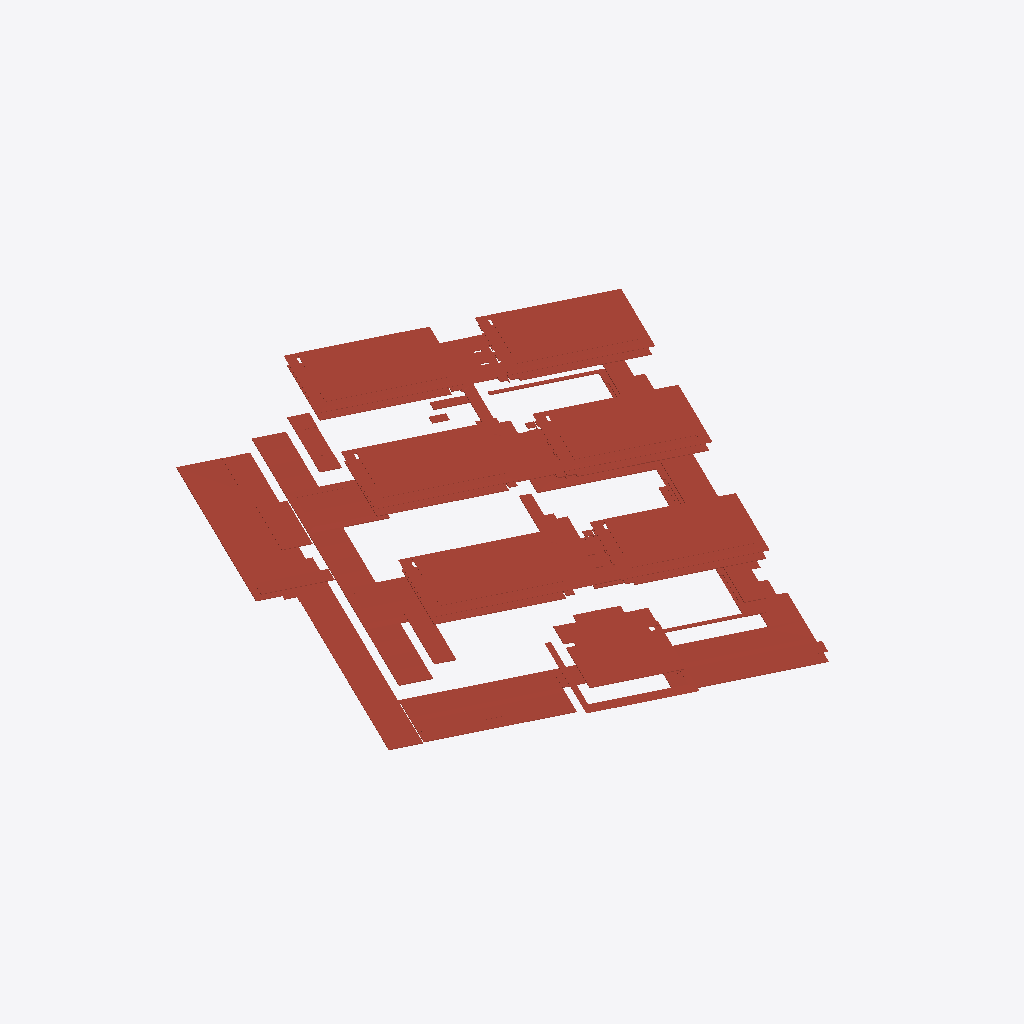
Isometric view of an IFC building model (IFC-SPF (STEP), schema IFC2X3, length unit millimetre), seen from the south-west, elements coloured by IFC class (only those large enough to see are counted): 66 roofs (red-brown).
Extent 199.3 m × 217.0 m × 36.1 m (x, y, z). Storeys (13): 00_000_FF_CorsoReg.Margherita at 243.43 m; 00_PRC_FF at 247.18 m; 00_000_FF_CorsoAppioClaudio at 249.70 m; 00_P00_FF at 251.31 m; 00_P01_FF at 256.75 m; 00_P02_FF at 262.19 m; 00_P03_FF at 267.63 m; 00_PC1_FF at 271.09 m; 00_P04_FF at 272.43 m; 00_P05_FF at 277.23 m; 00_PC2_FF at 280.69 m; 00_P06_FF at 281.87 m; 00_PC3_FF at 285.33 m. Elements (121): 121 IfcRoof.

HEADER;
FILE_DESCRIPTION(('ViewDefinition [CoordinationView_V2.0]','RevitIdentifiers [ContentGUID: dc5b30d9-be18-4762-a84a-a7b42c576090, VersionGUID: 18dd77be-4cd2-4390-a543-0eb2ad93e440, NumberOfSaves: 5118]','CoordinateReference [CoordinateBase: Shared Coordinates, ProjectSite: NHT_PFTE-Globale]'),'2;1');
FILE_NAME('000001_FTE_00_000_ARC_PIM_000_ROOF.ifc','2025-07-17T16:29:59+01:00',(''),(''),'ODA SDAI 24.12','Autodesk Revit 25.3.0.46 (ENU) - IFC 25.3.0.46','');
FILE_SCHEMA(('IFC2X3'));
ENDSEC;
DATA;
#27=IFCPROJECT('3wkJM6kzb3JPkadonU6Gd8',#18,'000001',$,$,'Nuovo Ospedale per l’ASL Città di Torino','FTE',(#22),#36591);
#89=IFCSITE('3wkJM6kzb3JPkadonU6GdA',#18,'Default',$,$,#88,$,$,.ELEMENT.,(42,24,53,508911),(-71,-15,-29,-58837),0.0,$,$);
#32=IFCBUILDING('3wkJM6kzb3JPkadonU6Gd9',#18,'00',$,$,#30,$,'00',.ELEMENT.,$,$,#31);
#36=IFCBUILDINGSTOREY('1oUzBzUGHB2QDLuQDBcOe_',#18,'00_000_FF_CorsoReg.Margherita',$,'Level:Livelli PFTE_QuotaAssoluta',#35,$,'00_000_FF_CorsoReg.Margherita',.ELEMENT.,243429.99999999994);
#40=IFCBUILDINGSTOREY('3hfyH8aY91Wvixrhxpw8ek',#18,'00_PRC_FF',$,'Level:Livelli PFTE_QuotaAssoluta',#39,$,'00_PRC_FF',.ELEMENT.,247179.99999999994);
#44=IFCBUILDINGSTOREY('0GnRyFKUz9reS$LRmOnCVR',#18,'00_000_FF_CorsoAppioClaudio',$,'Level:Livelli PFTE_QuotaAssoluta',#43,$,'00_000_FF_CorsoAppioClaudio',.ELEMENT.,249699.9999999999);
#48=IFCBUILDINGSTOREY('1oUzBzUGHB2QDLuQDBcOeu',#18,'00_P00_FF',$,'Level:Livelli PFTE_QuotaAssoluta',#47,$,'00_P00_FF',.ELEMENT.,251309.99999999994);
#52=IFCBUILDINGSTOREY('3hfyH8aY91Wvixrhxpw8ej',#18,'00_P01_FF',$,'Level:Livelli PFTE_QuotaAssoluta',#51,$,'00_P01_FF',.ELEMENT.,256749.99999999994);
#56=IFCBUILDINGSTOREY('3hfyH8aY91Wvixrhxpw8ei',#18,'00_P02_FF',$,'Level:Livelli PFTE_QuotaAssoluta',#55,$,'00_P02_FF',.ELEMENT.,262189.99999999994);
#60=IFCBUILDINGSTOREY('3hfyH8aY91Wvixrhxpw8ep',#18,'00_P03_FF',$,'Level:Livelli PFTE_QuotaAssoluta',#59,$,'00_P03_FF',.ELEMENT.,267630.0);
#64=IFCBUILDINGSTOREY('0O5L4ovcL53e8dM1lYWTZB',#18,'00_PC1_FF',$,'Level:Livelli PFTE_QuotaAssoluta',#63,$,'00_PC1_FF',.ELEMENT.,271093.0);
#68=IFCBUILDINGSTOREY('3hfyH8aY91Wvixrhxpw8eo',#18,'00_P04_FF',$,'Level:Livelli PFTE_QuotaAssoluta',#67,$,'00_P04_FF',.ELEMENT.,272430.0);
#72=IFCBUILDINGSTOREY('3hfyH8aY91Wvixrhxpw8en',#18,'00_P05_FF',$,'Level:Livelli PFTE_QuotaAssoluta',#71,$,'00_P05_FF',.ELEMENT.,277230.0);
#76=IFCBUILDINGSTOREY('0O5L4ovcL53e8dM1lYWTZE',#18,'00_PC2_FF',$,'Level:Livelli PFTE_QuotaAssoluta',#75,$,'00_PC2_FF',.ELEMENT.,280693.0);
#80=IFCBUILDINGSTOREY('3hfyH8aY91Wvixrhxpw8em',#18,'00_P06_FF',$,'Level:Livelli PFTE_QuotaAssoluta',#79,$,'00_P06_FF',.ELEMENT.,281870.0);
#84=IFCBUILDINGSTOREY('1oUzBzUGHB2QDLuQDBcOe$',#18,'00_PC3_FF',$,'Level:Livelli PFTE_QuotaAssoluta',#83,$,'00_PC3_FF',.ELEMENT.,285333.0);
#34225=IFCROOF('1cmA8XTnzFaf76yuZvY4F6',#18,'Basic Roof:T05-CV_RO-RCC_256mm_CoperturaCarrabile:5387464',$,'Basic Roof:T05-CV_RO-RCC_256mm_CoperturaCarrabile',#34178,#34224,'5387464',.NOTDEFINED.);
#7954=IFCROOF('178YNr9rLCyg1pQnobnyZ9',#18,'Basic Roof:T01-CV_FL-MBR_285mm_CopertureTecniche:2279768',$,'Basic Roof:T01-CV_FL-MBR_285mm_CopertureTecniche',#7849,#7953,'2279768',.NOTDEFINED.);
#33885=IFCROOF('3douhZ$p1DWeJWdiZ1EPXy',#18,'Basic Roof:T09-CV_FL-MBR_285mm_CoperturePensiline:5318465',$,'Basic Roof:T09-CV_FL-MBR_285mm_CoperturePensiline',#33869,$,'5318465',.NOTDEFINED.);
#33575=IFCROOF('0Ajj7BpBvFm80ZybdZ6P$o',#18,'Basic Roof:T09-CV_FL-MBR_285mm_CoperturePensiline:5312062',$,'Basic Roof:T09-CV_FL-MBR_285mm_CoperturePensiline',#33546,$,'5312062',.NOTDEFINED.);
#33679=IFCROOF('3douhZ$p1DWeJWdiZ1EPdh',#18,'Basic Roof:T09-CV_FL-MBR_285mm_CoperturePensiline:5318337',$,'Basic Roof:T09-CV_FL-MBR_285mm_CoperturePensiline',#33663,$,'5318337',.NOTDEFINED.);
#34091=IFCROOF('3douhZ$p1DWeJWdiZ1EPlV',#18,'Basic Roof:T09-CV_FL-MBR_285mm_CoperturePensiline:5318565',$,'Basic Roof:T09-CV_FL-MBR_285mm_CoperturePensiline',#34075,$,'5318565',.NOTDEFINED.);
#33988=IFCROOF('3douhZ$p1DWeJWdiZ1EPWo',#18,'Basic Roof:T09-CV_FL-MBR_285mm_CoperturePensiline:5318515',$,'Basic Roof:T09-CV_FL-MBR_285mm_CoperturePensiline',#33972,$,'5318515',.NOTDEFINED.);
#33782=IFCROOF('3douhZ$p1DWeJWdiZ1EPcs',#18,'Basic Roof:T09-CV_FL-MBR_285mm_CoperturePensiline:5318387',$,'Basic Roof:T09-CV_FL-MBR_285mm_CoperturePensiline',#33766,$,'5318387',.NOTDEFINED.);
#11404=IFCROOF('25qlAkc3L9UvwXTb75j8tO',#18,'Basic Roof:T05-CV_RO-RCC_256mm_CoperturaCarrabile:4596567',$,'Basic Roof:T05-CV_RO-RCC_256mm_CoperturaCarrabile',#11338,#11403,'4596567',.NOTDEFINED.);
#11179=IFCROOF('3GkV5eGmX8SQKhlmK8XPZ6',#18,'Basic Roof:T05-CV_RO-RCC_256mm_CoperturaCarrabile:3903819',$,'Basic Roof:T05-CV_RO-RCC_256mm_CoperturaCarrabile',#11137,#11178,'3903819',.NOTDEFINED.);
#10667=IFCROOF('3FRRoOCdLEOvoYKRTudKd2',#18,'Basic Roof:T01-CV_FL-MBR_285mm_CopertureTecniche:2281182',$,'Basic Roof:T01-CV_FL-MBR_285mm_CopertureTecniche',#10247,#10666,'2281182',.NOTDEFINED.);
#11129=IFCROOF('3GkV5eGmX8SQKhlmK8XOnJ',#18,'Basic Roof:T05-CV_RO-RCC_256mm_CoperturaCarrabile:3903034',$,'Basic Roof:T05-CV_RO-RCC_256mm_CoperturaCarrabile',#11071,#11128,'3903034',.NOTDEFINED.);
#10910=IFCROOF('3FRRoOCdLEOvoYKRTudLTL',#18,'Basic Roof:T01-CV_FL-MBR_285mm_CopertureTecniche:2281545',$,'Basic Roof:T01-CV_FL-MBR_285mm_CopertureTecniche',#10675,#10909,'2281545',.NOTDEFINED.);
#7623=IFCROOF('3WxTf$Vc12MxsOxgbBMk4f',#18,'Basic Roof:T02-CV_RO-PIE_290mm_Terrazze:1869553',$,'Basic Roof:T02-CV_RO-PIE_290mm_Terrazze',#7576,#7622,'1869553',.NOTDEFINED.);
#16889=IFCROOF('0U9PeM9LLD1xwTwYHvxBz_',#18,'Basic Roof:T02-CV_RO-PIE_290mm_Terrazze:4803566',$,'Basic Roof:T02-CV_RO-PIE_290mm_Terrazze',#16842,#16888,'4803566',.NOTDEFINED.);
#16944=IFCROOF('0U9PeM9LLD1xwTwYHvxBYJ',#18,'Basic Roof:T02-CV_RO-PIE_290mm_Terrazze:4803587',$,'Basic Roof:T02-CV_RO-PIE_290mm_Terrazze',#16897,#16943,'4803587',.NOTDEFINED.);
#8196=IFCROOF('178YNr9rLCyg1pQnobny8U',#18,'Basic Roof:T06-CV_RO-TER_624mm_CoperturasottoVerdePensile:2279886',$,'Basic Roof:T06-CV_RO-TER_624mm_CoperturasottoVerdePensile',#8150,#8195,'2279886',.NOTDEFINED.);
#7568=IFCROOF('2YRxpxFJP3ix1Il5zkb8On',#18,'Basic Roof:T02-CV_RO-PIE_290mm_Terrazze:1710699',$,'Basic Roof:T02-CV_RO-PIE_290mm_Terrazze',#5963,#7567,'1710699',.NOTDEFINED.);
#7748=IFCROOF('1rSoA4mwHCMQAkzdbtfuqv',#18,'Basic Roof:T05-CV_RO-RCC_256mm_CoperturaCarrabile:2204114',$,'Basic Roof:T05-CV_RO-RCC_256mm_CoperturaCarrabile',#7631,#7747,'2204114',.NOTDEFINED.);
#23606=IFCROOF('14c2LlF_X1v84g_cSCmBa4',#18,'Basic Roof:T01-CV_FL-MBR_285mm_CopertureTecniche:4818360',$,'Basic Roof:T01-CV_FL-MBR_285mm_CopertureTecniche',#23435,#23605,'4818360',.NOTDEFINED.);
#23074=IFCROOF('14c2LlF_X1v84g_cSCmBcY',#18,'Basic Roof:T01-CV_FL-MBR_285mm_CopertureTecniche:4818206',$,'Basic Roof:T01-CV_FL-MBR_285mm_CopertureTecniche',#22898,#23073,'4818206',.NOTDEFINED.);
#33964=IFCROOF('3douhZ$p1DWeJWdiZ1EPX8',#18,'Basic Roof:T09-CV_FL-MBR_285mm_CoperturePensiline:5318485',$,'Basic Roof:T09-CV_FL-MBR_285mm_CoperturePensiline',#33901,#33963,'5318485',.NOTDEFINED.);
#23784=IFCROOF('14c2LlF_X1v84g_cSCmBbz',#18,'Basic Roof:T01-CV_FL-MBR_285mm_CopertureTecniche:4818369',$,'Basic Roof:T01-CV_FL-MBR_285mm_CopertureTecniche',#23613,#23783,'4818369',.NOTDEFINED.);
#33861=IFCROOF('3douhZ$p1DWeJWdiZ1EPc2',#18,'Basic Roof:T09-CV_FL-MBR_285mm_CoperturePensiline:5318407',$,'Basic Roof:T09-CV_FL-MBR_285mm_CoperturePensiline',#33798,#33860,'5318407',.NOTDEFINED.);
#33758=IFCROOF('3douhZ$p1DWeJWdiZ1EPd5',#18,'Basic Roof:T09-CV_FL-MBR_285mm_CoperturePensiline:5318357',$,'Basic Roof:T09-CV_FL-MBR_285mm_CoperturePensiline',#33695,#33757,'5318357',.NOTDEFINED.);
#34170=IFCROOF('3douhZ$p1DWeJWdiZ1EPkh',#18,'Basic Roof:T09-CV_FL-MBR_285mm_CoperturePensiline:5318585',$,'Basic Roof:T09-CV_FL-MBR_285mm_CoperturePensiline',#34107,#34169,'5318585',.NOTDEFINED.);
#34067=IFCROOF('3douhZ$p1DWeJWdiZ1EPWU',#18,'Basic Roof:T09-CV_FL-MBR_285mm_CoperturePensiline:5318535',$,'Basic Roof:T09-CV_FL-MBR_285mm_CoperturePensiline',#34004,#34066,'5318535',.NOTDEFINED.);
#33655=IFCROOF('3douhZ$p1DWeJWdiZ1EOQZ',#18,'Basic Roof:T09-CV_FL-MBR_285mm_CoperturePensiline:5318321',$,'Basic Roof:T09-CV_FL-MBR_285mm_CoperturePensiline',#33592,#33654,'5318321',.NOTDEFINED.);
#16715=IFCROOF('3h7qU75VrFdPiglXWEHgx4',#18,'Basic Roof:T01-CV_FL-MBR_285mm_CopertureTecniche:4600094',$,'Basic Roof:T01-CV_FL-MBR_285mm_CopertureTecniche',#16545,#16714,'4600094',.NOTDEFINED.);
#23428=IFCROOF('14c2LlF_X1v84g_cSCmBdq',#18,'Basic Roof:T01-CV_FL-MBR_285mm_CopertureTecniche:4818248',$,'Basic Roof:T01-CV_FL-MBR_285mm_CopertureTecniche',#23258,#23427,'4818248',.NOTDEFINED.);
#23251=IFCROOF('14c2LlF_X1v84g_cSCmBcB',#18,'Basic Roof:T01-CV_FL-MBR_285mm_CopertureTecniche:4818231',$,'Basic Roof:T01-CV_FL-MBR_285mm_CopertureTecniche',#23081,#23250,'4818231',.NOTDEFINED.);
#35053=IFCROOF('0VRCYLOab48QqJCSY4ycs1',#18,'Basic Roof:T09-CV_FL-MBR_285mm_CoperturePensiline:5715157',$,'Basic Roof:T09-CV_FL-MBR_285mm_CoperturePensiline',#35021,#35052,'5715157',.NOTDEFINED.);
#34933=IFCROOF('0eAa5b45X9avR_TFPzLi2f',#18,'Basic Roof:T09.c-CV_FL-MBR_285mm_CoperturePensilineMain:5548240',$,'Basic Roof:T09.c-CV_FL-MBR_285mm_CoperturePensilineMain',#34869,$,'5548240',.NOTDEFINED.);
#35013=IFCROOF('0VRCYLOab48QqJCSY4ycta',#18,'Basic Roof:T09-CV_FL-MBR_285mm_CoperturePensiline:5715148',$,'Basic Roof:T09-CV_FL-MBR_285mm_CoperturePensiline',#34981,#35012,'5715148',.NOTDEFINED.);
#8142=IFCROOF('178YNr9rLCyg1pQnobnymo',#18,'Basic Roof:T06-CV_RO-TER_624mm_CoperturasottoVerdePensile:2279846',$,'Basic Roof:T06-CV_RO-TER_624mm_CoperturasottoVerdePensile',#8096,#8141,'2279846',.NOTDEFINED.);
#7826=IFCROOF('0dJJXG95TAD9faPsi5UHAQ',#18,'Basic Roof:T01-CV_FL-MBR_285mm_CopertureTecniche:2227552',$,'Basic Roof:T01-CV_FL-MBR_285mm_CopertureTecniche',#7793,#7825,'2227552',.NOTDEFINED.);
#22669=IFCROOF('2rJwKZS2PBM8$VrdY6AG0K',#18,'Basic Roof:T02-CV_RO-PIE_290mm_Terrazze:4818032',$,'Basic Roof:T02-CV_RO-PIE_290mm_Terrazze',#22567,#22668,'4818032',.NOTDEFINED.);
#35095=IFCROOF('0vO7M$qy93mQcEPtzaoh2s',#18,'Basic Roof:T02-CV_RO-PIE_290mm_Terrazze:5735120',$,'Basic Roof:T02-CV_RO-PIE_290mm_Terrazze',#35063,#35094,'5735120',.NOTDEFINED.);
#33538=IFCROOF('1bWwzoXOL5FvK4iUHyziSZ',#18,'Basic Roof:T10-CV_RO-RCC_256mm_Marciapiede WIP:5296773',$,'Basic Roof:T10-CV_RO-RCC_256mm_Marciapiede WIP',#33506,#33537,'5296773',.NOTDEFINED.);
#11063=IFCROOF('3mzZwkGV12E8RmgKTh78cK',#18,'Basic Roof:T02-CV_RO-PIE_290mm_Terrazze:3898205',$,'Basic Roof:T02-CV_RO-PIE_290mm_Terrazze',#10998,#11062,'3898205',.NOTDEFINED.);
#16437=IFCROOF('25qlAkc3L9UvwXTb75j8ZA',#18,'Basic Roof:T02-CV_RO-PIE_290mm_Terrazze:4596603',$,'Basic Roof:T02-CV_RO-PIE_290mm_Terrazze',#11412,#16436,'4596603',.NOTDEFINED.);
#35215=IFCROOF('0vO7M$qy93mQcEPtzaoh1B',#18,'Basic Roof:T02-CV_RO-PIE_290mm_Terrazze:5735147',$,'Basic Roof:T02-CV_RO-PIE_290mm_Terrazze',#35183,#35214,'5735147',.NOTDEFINED.);
#265=IFCROOF('1i0hxONib6nADua7WBDA$r',#18,'Basic Roof:T02-CV_RO-PIE_290mm_Terrazze:1362365',$,'Basic Roof:T02-CV_RO-PIE_290mm_Terrazze',#196,#264,'1362365',.NOTDEFINED.);
#10950=IFCROOF('16mq8K14b4RwYpDRc8jCuH',#18,'Basic Roof:T01-CV_FL-MBR_285mm_CopertureTecniche:2399527',$,'Basic Roof:T01-CV_FL-MBR_285mm_CopertureTecniche',#10918,#10949,'2399527',.NOTDEFINED.);
#11322=IFCROOF('3tD1smFSv4VxnN2QQvVQGt',#18,'Basic Roof:T10-CV_RO-RCC_256mm_Marciapiede WIP:4466007',$,'Basic Roof:T10-CV_RO-RCC_256mm_Marciapiede WIP',#11267,#11321,'4466007',.NOTDEFINED.);
#35175=IFCROOF('0vO7M$qy93mQcEPtzaoh0p',#18,'Basic Roof:T02-CV_RO-PIE_290mm_Terrazze:5735136',$,'Basic Roof:T02-CV_RO-PIE_290mm_Terrazze',#35143,#35174,'5735136',.NOTDEFINED.);
#35135=IFCROOF('0vO7M$qy93mQcEPtzaoh0i',#18,'Basic Roof:T02-CV_RO-PIE_290mm_Terrazze:5735129',$,'Basic Roof:T02-CV_RO-PIE_290mm_Terrazze',#35103,#35134,'5735129',.NOTDEFINED.);
#8024=IFCROOF('178YNr9rLCyg1pQnobnybw',#18,'Basic Roof:T01-CV_FL-MBR_285mm_CopertureTecniche:2279780',$,'Basic Roof:T01-CV_FL-MBR_285mm_CopertureTecniche',#7962,#8023,'2279780',.NOTDEFINED.);
#33498=IFCROOF('1bWwzoXOL5FvK4iUHyzi7w',#18,'Basic Roof:T10-CV_RO-RCC_256mm_Marciapiede WIP:5296757',$,'Basic Roof:T10-CV_RO-RCC_256mm_Marciapiede WIP',#33466,#33497,'5296757',.NOTDEFINED.);
#10990=IFCROOF('2_PJuXqFHEdfLBGsU12Y2N',#18,'Basic Roof:T02-CV_RO-PIE_290mm_Terrazze:3063168',$,'Basic Roof:T02-CV_RO-PIE_290mm_Terrazze',#10958,#10989,'3063168',.NOTDEFINED.);
#11219=IFCROOF('3GkV5eGmX8SQKhlmK8XPWL',#18,'Basic Roof:T05-CV_RO-RCC_256mm_CoperturaCarrabile:3903896',$,'Basic Roof:T05-CV_RO-RCC_256mm_CoperturaCarrabile',#11187,#11218,'3903896',.NOTDEFINED.);
#8088=IFCROOF('178YNr9rLCyg1pQnobnybQ',#18,'Basic Roof:T01-CV_FL-MBR_285mm_CopertureTecniche:2279790',$,'Basic Roof:T01-CV_FL-MBR_285mm_CopertureTecniche',#8032,#8087,'2279790',.NOTDEFINED.);
#5956=IFCROOF('2YRxpxFJP3ix1Il5zkb8Kb',#18,'Basic Roof:T02-CV_RO-PIE_290mm_Terrazze:1710463',$,'Basic Roof:T02-CV_RO-PIE_290mm_Terrazze',#301,#5955,'1710463',.NOTDEFINED.);
#33387=IFCROOF('0K4l1y0urFJAiposP4HgEh',#18,'Basic Roof:T05-CV_RO-RCC_256mm_CoperturaCarrabile:5015882',$,'Basic Roof:T05-CV_RO-RCC_256mm_CoperturaCarrabile',#33373,$,'5015882',.NOTDEFINED.);
#36436=IFCROOF('1pbUE$O5b78uEuFYkrIhFV',#18,'Basic Roof:T02-CV_RO-PIE_290mm_Terrazze:5899167',$,'Basic Roof:T02-CV_RO-PIE_290mm_Terrazze',#36363,#36435,'5899167',.NOTDEFINED.);
#25385=IFCROOF('0ycL1toHL689jj9KrNy1yK',#18,'Basic Roof:T06-CV_RO-TER_624mm_CoperturasottoVerdePensile:4833740',$,'Basic Roof:T06-CV_RO-TER_624mm_CoperturasottoVerdePensile',#23791,#25384,'4833740',.NOTDEFINED.);
#35595=IFCROOF('2FUGlWaXn3Pebk9RWmrIWq',#18,'Basic Roof:T01-CV_FL-MBR_285mm_CopertureTecniche:5787245',$,'Basic Roof:T01-CV_FL-MBR_285mm_CopertureTecniche',#35579,$,'5787245',.NOTDEFINED.);
#36107=IFCROOF('2FUGlWaXn3Pebk9RWmrLBv',#18,'Basic Roof:T01-CV_FL-MBR_285mm_CopertureTecniche:5787421',$,'Basic Roof:T01-CV_FL-MBR_285mm_CopertureTecniche',#36091,$,'5787421',.NOTDEFINED.);
#35403=IFCROOF('2FUGlWaXn3Pebk9RWmrILC',#18,'Basic Roof:T01-CV_FL-MBR_285mm_CopertureTecniche:5787180',$,'Basic Roof:T01-CV_FL-MBR_285mm_CopertureTecniche',#35387,$,'5787180',.NOTDEFINED.);
#35723=IFCROOF('2FUGlWaXn3Pebk9RWmrIbT',#18,'Basic Roof:T01-CV_FL-MBR_285mm_CopertureTecniche:5787289',$,'Basic Roof:T01-CV_FL-MBR_285mm_CopertureTecniche',#35707,$,'5787289',.NOTDEFINED.);
#35563=IFCROOF('2FUGlWaXn3Pebk9RWmrIfO',#18,'Basic Roof:T01-CV_FL-MBR_285mm_CopertureTecniche:5787234',$,'Basic Roof:T01-CV_FL-MBR_285mm_CopertureTecniche',#35547,$,'5787234',.NOTDEFINED.);
#36139=IFCROOF('2FUGlWaXn3Pebk9RWmrL9j',#18,'Basic Roof:T01-CV_FL-MBR_285mm_CopertureTecniche:5787432',$,'Basic Roof:T01-CV_FL-MBR_285mm_CopertureTecniche',#36123,$,'5787432',.NOTDEFINED.);
#35883=IFCROOF('2FUGlWaXn3Pebk9RWmrIzQ',#18,'Basic Roof:T01-CV_FL-MBR_285mm_CopertureTecniche:5787343',$,'Basic Roof:T01-CV_FL-MBR_285mm_CopertureTecniche',#35867,$,'5787343',.NOTDEFINED.);
#35243=IFCROOF('2FUGlWaXn3Pebk9RWmrITS',#18,'Basic Roof:T01-CV_FL-MBR_285mm_CopertureTecniche:5787126',$,'Basic Roof:T01-CV_FL-MBR_285mm_CopertureTecniche',#35227,$,'5787126',.NOTDEFINED.);
#35435=IFCROOF('2FUGlWaXn3Pebk9RWmrIgz',#18,'Basic Roof:T01-CV_FL-MBR_285mm_CopertureTecniche:5787190',$,'Basic Roof:T01-CV_FL-MBR_285mm_CopertureTecniche',#35419,$,'5787190',.NOTDEFINED.);
#35755=IFCROOF('2FUGlWaXn3Pebk9RWmrIxo',#18,'Basic Roof:T01-CV_FL-MBR_285mm_CopertureTecniche:5787299',$,'Basic Roof:T01-CV_FL-MBR_285mm_CopertureTecniche',#35739,$,'5787299',.NOTDEFINED.);
ENDSEC;
